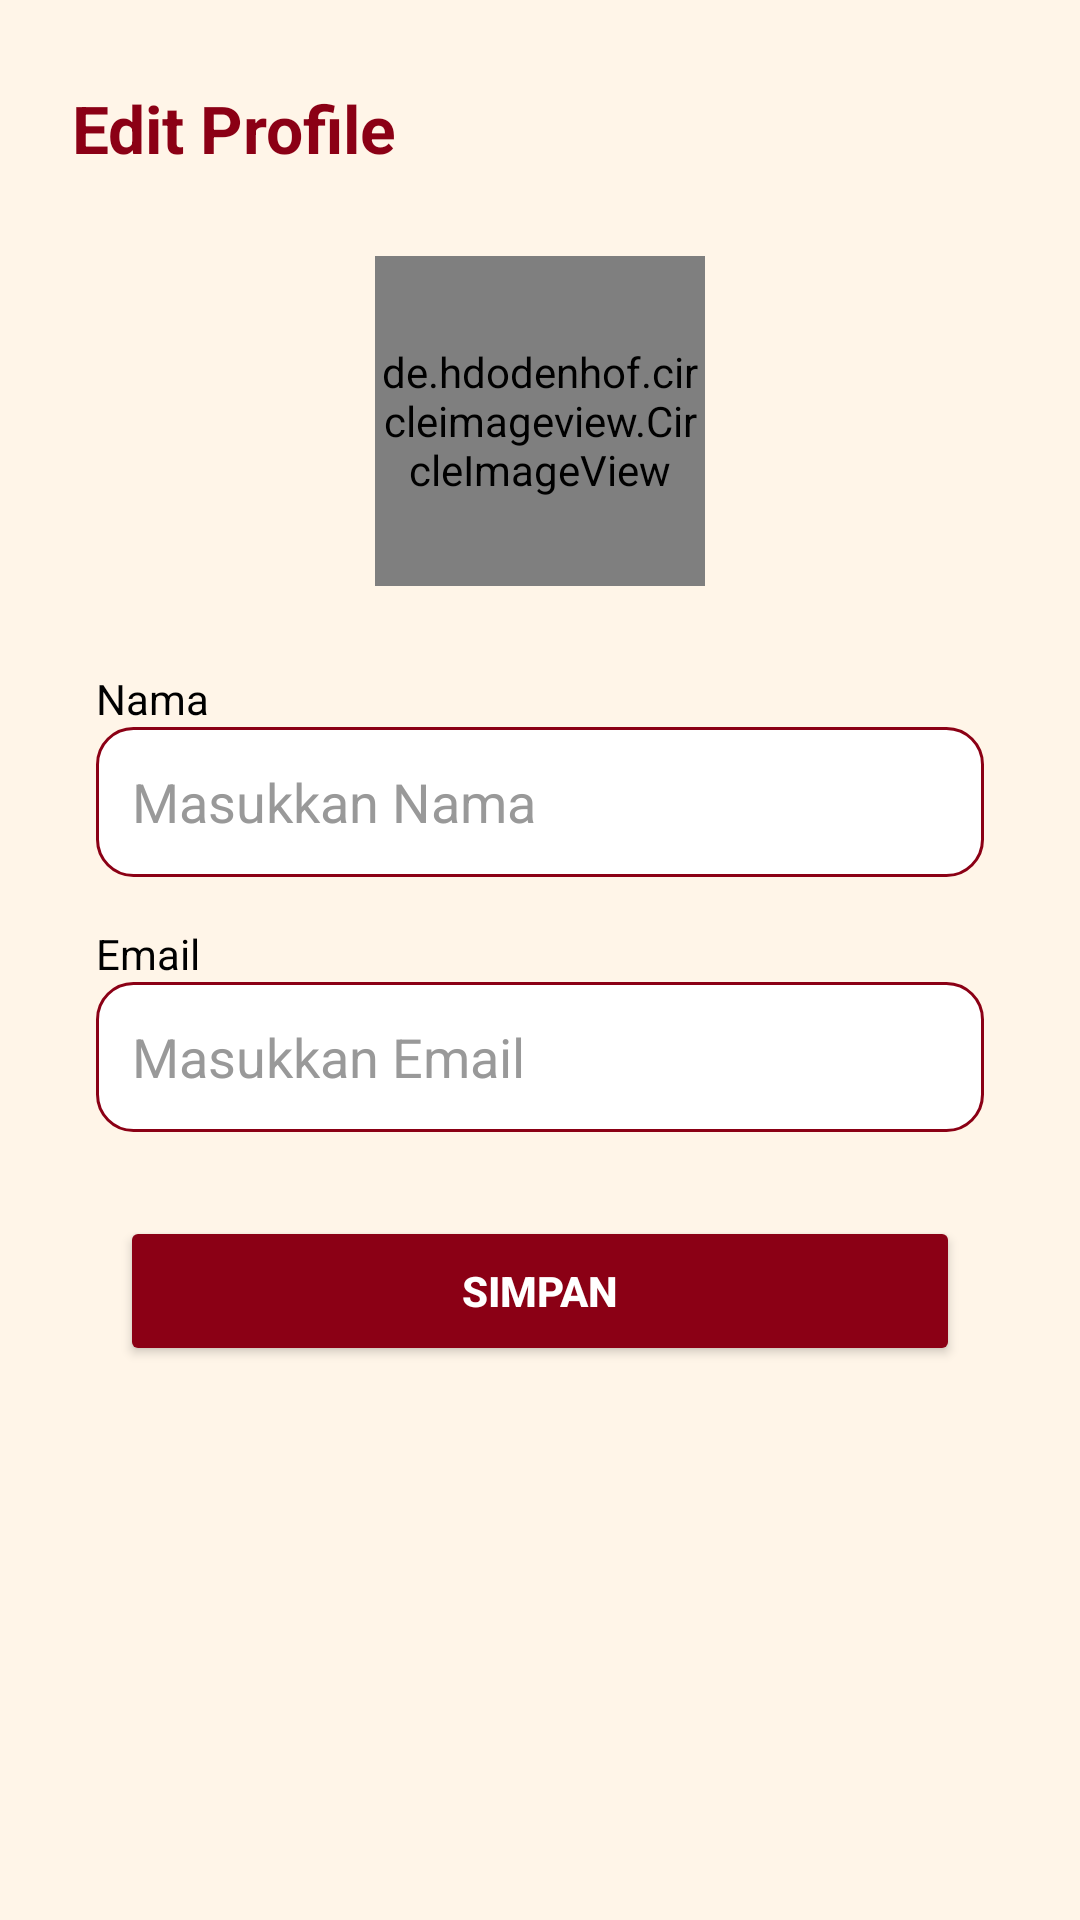

Reconstruct the res/layout file that produces this screen, plus the resources it refers to.
<!-- AndroidManifest.xml: application theme Theme.EVEE -->
<!-- res/layout/edit_profile.xml -->
<?xml version="1.0" encoding="utf-8"?>
<androidx.constraintlayout.widget.ConstraintLayout
    xmlns:android="http://schemas.android.com/apk/res/android"
    xmlns:app="http://schemas.android.com/apk/res-auto"
    android:layout_width="match_parent"
    android:layout_height="match_parent"
    android:background="#FFF5E8">

    
    <TextView
        android:id="@+id/tvEditProfile"
        android:layout_width="wrap_content"
        android:layout_height="wrap_content"
        android:text="Edit Profile"
        android:textColor="#8B0015"
        android:textSize="22sp"
        android:textStyle="bold"
        app:layout_constraintTop_toTopOf="parent"
        app:layout_constraintStart_toStartOf="parent"
        android:layout_marginStart="24dp"
        android:layout_marginTop="28dp"/>

    
    <de.hdodenhof.circleimageview.CircleImageView
        android:id="@+id/profileImage"
        android:layout_width="110dp"
        android:layout_height="110dp"
        android:src="@drawable/ic_profile"
        app:civ_border_color="#8B0015"
        app:civ_border_width="2dp"
        app:layout_constraintTop_toBottomOf="@id/tvEditProfile"
        app:layout_constraintStart_toStartOf="parent"
        app:layout_constraintEnd_toEndOf="parent"
        android:layout_marginTop="28dp"/>

    
    <TextView
        android:id="@+id/tvNama"
        android:layout_width="wrap_content"
        android:layout_height="wrap_content"
        android:text="Nama"
        android:textColor="#000000"
        android:textSize="14sp"
        app:layout_constraintTop_toBottomOf="@id/profileImage"
        app:layout_constraintStart_toStartOf="parent"
        android:layout_marginStart="32dp"
        android:layout_marginTop="28dp"/>

    
    <EditText
        android:id="@+id/etNama"
        android:layout_width="0dp"
        android:layout_height="50dp"
        android:hint="Masukkan Nama"
        android:padding="12dp"
        android:textColor="#000000"
        android:textColorHint="#999999"
        android:background="@drawable/bg_edittext"
        app:layout_constraintTop_toBottomOf="@id/tvNama"
        app:layout_constraintStart_toStartOf="parent"
        app:layout_constraintEnd_toEndOf="parent"
        android:layout_marginStart="32dp"
        android:layout_marginEnd="32dp"/>

    
    <TextView
        android:id="@+id/tvEmail"
        android:layout_width="wrap_content"
        android:layout_height="wrap_content"
        android:text="Email"
        android:textColor="#000000"
        android:textSize="14sp"
        app:layout_constraintTop_toBottomOf="@id/etNama"
        app:layout_constraintStart_toStartOf="parent"
        android:layout_marginStart="32dp"
        android:layout_marginTop="16dp"/>

    
    <EditText
        android:id="@+id/etEmail"
        android:layout_width="0dp"
        android:layout_height="50dp"
        android:hint="Masukkan Email"
        android:padding="12dp"
        android:textColor="#000000"
        android:textColorHint="#999999"
        android:background="@drawable/bg_edittext"
        app:layout_constraintTop_toBottomOf="@id/tvEmail"
        app:layout_constraintStart_toStartOf="parent"
        app:layout_constraintEnd_toEndOf="parent"
        android:layout_marginStart="32dp"
        android:layout_marginEnd="32dp"/>


    <Button
        android:id="@+id/btnSimpan"
        android:layout_width="0dp"
        android:layout_height="50dp"
        android:text="Simpan"
        android:textColor="#FFFFFF"
        android:textStyle="bold"
        android:backgroundTint="#8B0015"
        app:layout_constraintTop_toBottomOf="@id/etEmail"
        app:layout_constraintStart_toStartOf="parent"
        app:layout_constraintEnd_toEndOf="parent"
        android:layout_marginStart="40dp"
        android:layout_marginEnd="40dp"
        android:layout_marginTop="28dp"/>


</androidx.constraintlayout.widget.ConstraintLayout>
<!-- resources referenced by this layout -->
<resources>
  <!-- drawable bg_edittext (drawable) -->
  <shape xmlns:android="http://schemas.android.com/apk/res/android"
      android:shape="rectangle">
      <solid android:color="#FFFFFF"/>
      <corners android:radius="12dp"/>
      <stroke android:width="1dp" android:color="#8B0015"/>
      <padding android:left="10dp" android:right="10dp"/>
  </shape>
  <style name="Theme.EVEE" parent="Theme.MaterialComponents.DayNight.NoActionBar">
          
          <item name="colorPrimary">@color/purple_500</item>
          <item name="colorPrimaryVariant">@color/purple_700</item>
          <item name="colorOnPrimary">@color/white</item>
          
          <item name="colorSecondary">@color/teal_200</item>
          <item name="colorSecondaryVariant">@color/teal_700</item>
          <item name="colorOnSecondary">@color/black</item>
          
          <item name="android:statusBarColor">?attr/colorPrimaryVariant</item>
          
      </style>
  <color name="purple_500">#FF6200EE</color>
  <color name="purple_700">#FF3700B3</color>
  <color name="white">#FFFFFFFF</color>
  <color name="teal_200">#FF03DAC5</color>
  <color name="teal_700">#FF018786</color>
  <color name="black">#FF000000</color>
</resources>
